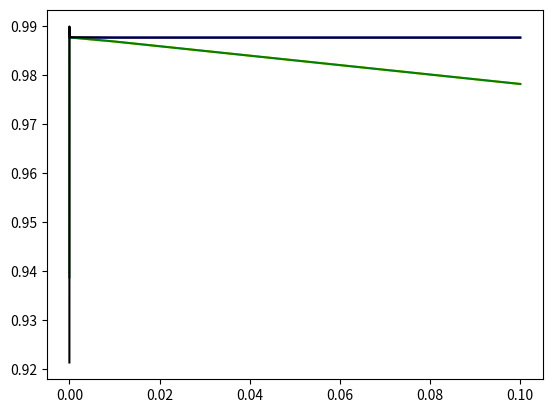

The matplotlib source for this figure:
import numpy as np
import matplotlib.pyplot as plt
import matplotlib as mp 
import math
"""computador con capacidad float64"""
h=np.logspace(-1,-6,6,10)
y1=[]
y2=[]
x=1.728
y=math.sin(1.728)
n=0
while n<len(h):
    delta=h[n]
    y1.append((-(math.cos(x+delta))+math.cos(x))/delta)
    y2.append((math.cos(x+2*delta)-8*math.cos(x+delta)+8*math.cos(x-delta)-math.cos(x-2*delta))/(12.0*delta))
    n+=1
n=0
plt.plot(h,y1,color='y')
plt.plot(h,y2,color='b')

"""cambiando la capacidad a float32"""
h2=np.logspace(-1,-6,6,10)
y12=[]
y22=[]
x2=np.float32(1.728)
y_1=np.float32(math.sin(1.728))
n=0
while n<len(h):
    delta=np.float32(h[n])
    y12.append(np.float32((-(np.float32(math.cos(x2+delta)))+
    np.float32(math.cos(x2)))/delta))

    y22.append(np.float32((np.float32(math.cos(x2+2*delta))-
    8*np.float32(math.cos(x2+delta))+8*np.float32(math.cos(x2-delta))
    -np.float32(math.cos(x2-2*delta)))/(12.0*delta)))
    n+=1
n=0
plt.plot(h2,y12,color='g')
plt.plot(h2,y22,color='k')
plt.show()   
